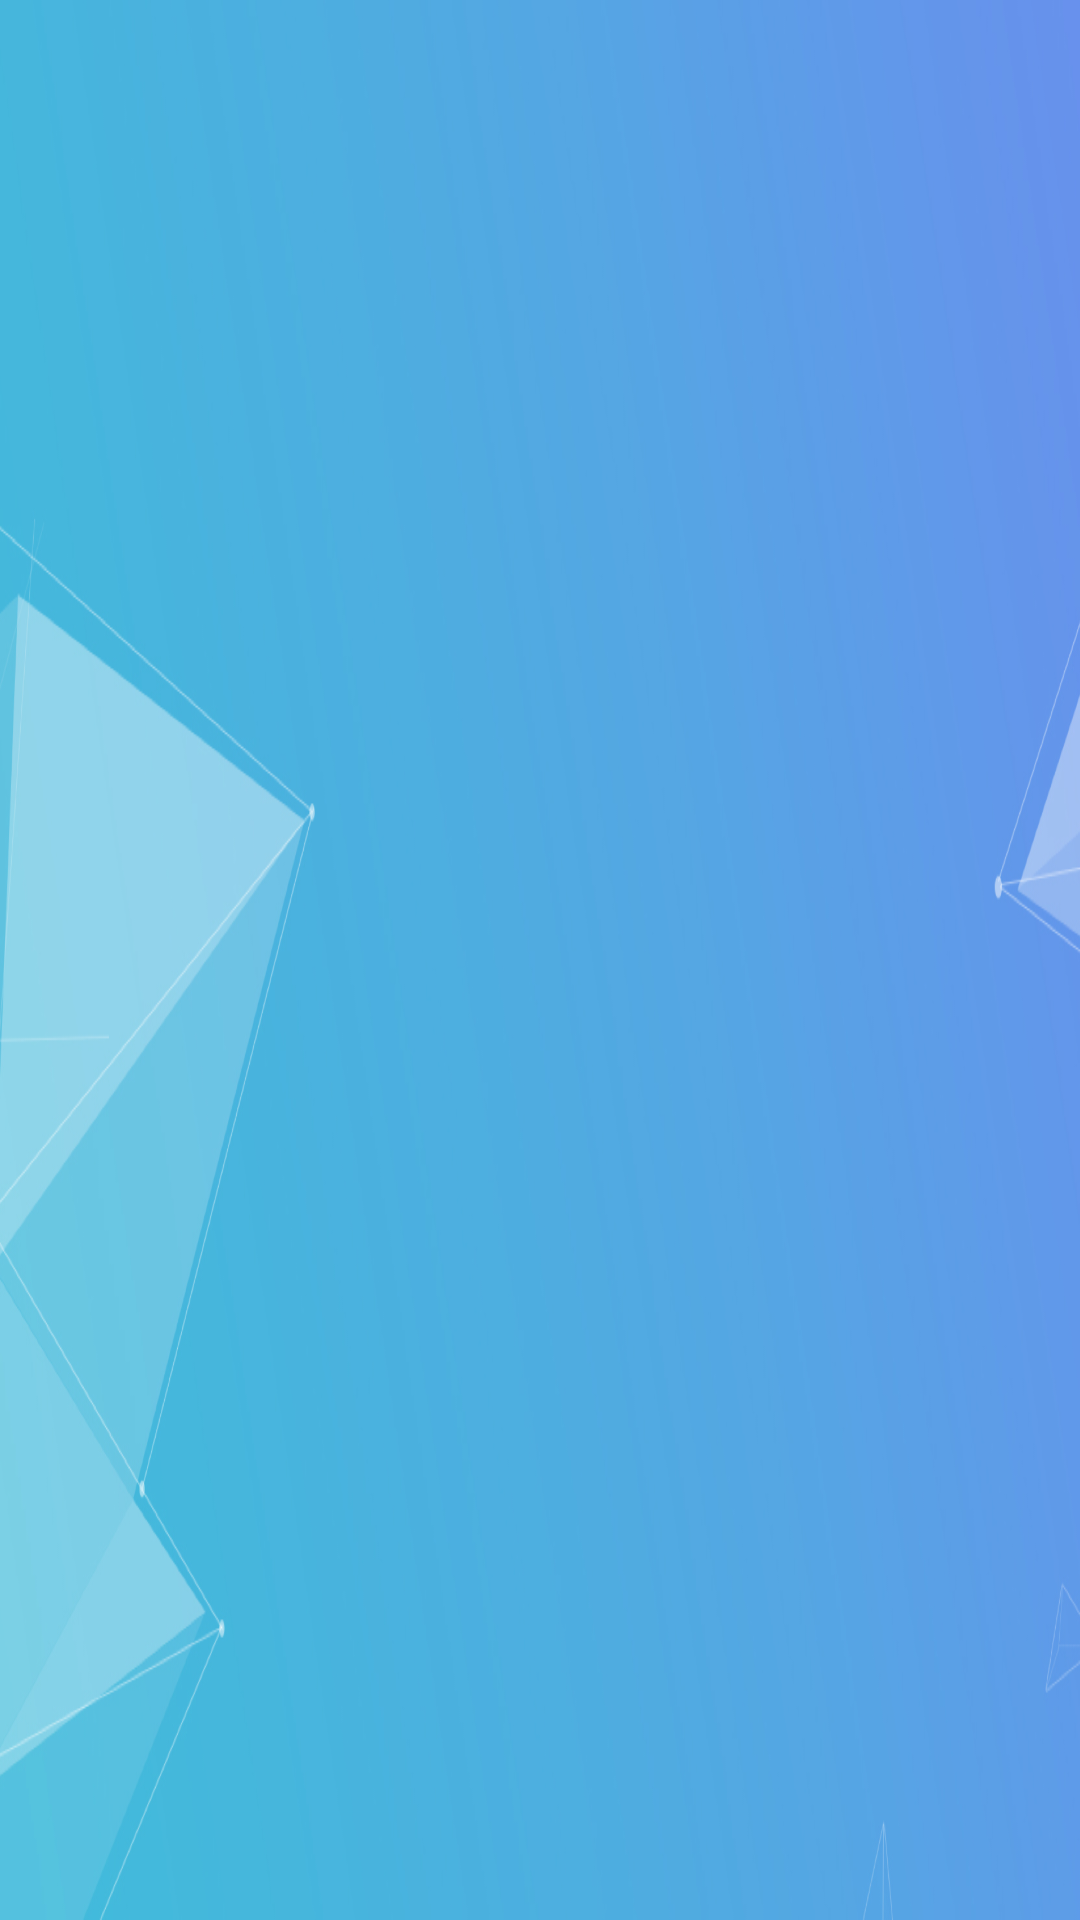

This screen was rendered from an Android layout file. Write that file and the resources it references.
<!-- AndroidManifest.xml: activity theme SplashTheme -->
<!-- res/layout/activity_splash.xml -->
<?xml version="1.0" encoding="utf-8"?>
<LinearLayout xmlns:android="http://schemas.android.com/apk/res/android"
    android:layout_width="match_parent"
    android:layout_height="match_parent"
    android:scaleType="centerCrop">
</LinearLayout>
<!-- resources referenced by this layout -->
<resources>
  <style name="SplashTheme" parent="Theme.AppCompat.Light.NoActionBar">
          <item name="android:windowBackground">@mipmap/new_login_bg</item>
          <item name="android:windowNoTitle">true</item>
          <item name="android:windowFullscreen">true</item>
          <item name="windowActionBar">false</item>
          
          <item name="windowNoTitle">true</item>
      </style>
</resources>
